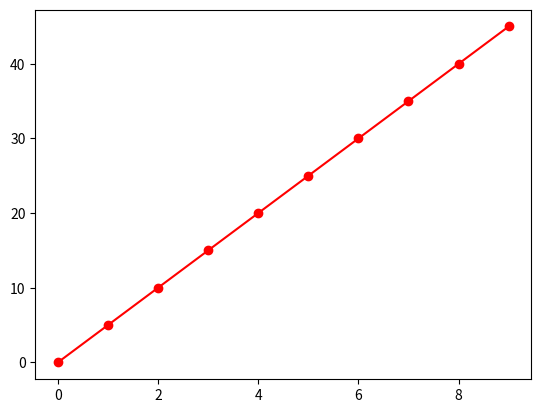

This chart was generated by the following Python code:
import numpy as np
import matplotlib.pyplot as plt

%matplotlib inline

a = np.arange(10)
a

b = a*5
b

plt.plot(a,b, "ro-")
plt.show()

